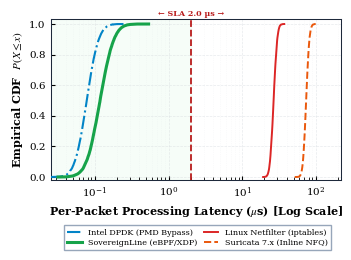

Source code (Python): (Note: this script raises an exception after producing the figure.)
"""
Fig 6 CDF – FINAL FIX: Remove ALL overlapping labels from inside the plot.
Legend → OUTSIDE below the figure (ncol=2).
SLA label → small rotated text AT TOP of the vertical line (above data area).
"""
import os
import numpy as np
import matplotlib
matplotlib.use('Agg')
import matplotlib.pyplot as plt

WS          = "/Volumes/BSc Works/AI digital automated system for security monitoring"
TESTBED_FIG = os.path.join(WS, "testbed/figures")

plt.rcParams.update({
    'font.family':       'serif',
    'font.serif':        ['Times New Roman', 'DejaVu Serif'],
    'mathtext.fontset':  'stix',
    'axes.linewidth':    0.75,
    'axes.edgecolor':    '#1e293b',
    'xtick.direction':   'in',
    'ytick.direction':   'in',
    'xtick.major.size':  3.0,
    'ytick.major.size':  3.0,
    'grid.linewidth':    0.5,
    'grid.color':        '#d1d5db',
    'figure.dpi':        300,
    'savefig.dpi':       300,
    'savefig.facecolor': 'white',
    'figure.facecolor':  'white',
})

np.random.seed(42)

def ln_sample(mean_us, cv, n=10000):
    s = np.sqrt(np.log(1 + cv**2))
    m = np.log(mean_us) - s**2 / 2
    return np.random.lognormal(m, s, n)

lat_dpdk = ln_sample(0.081,  0.30)
lat_asm  = ln_sample(0.124,  0.35)
lat_ipt  = ln_sample(26.85,  0.09)
lat_suri = ln_sample(74.20,  0.08)

# Taller figure to accommodate outside legend below
fig, ax = plt.subplots(figsize=(3.5, 2.55), dpi=300)

series = [
    ('Intel DPDK (PMD Bypass)',    lat_dpdk, '#0284c7', '-.',  1.50),
    ('SovereignLine (eBPF/XDP)',   lat_asm,  '#16a34a', '-',   2.20),
    ('Linux Netfilter (iptables)', lat_ipt,  '#dc2626', '-',   1.40),
    ('Suricata 7.x (Inline NFQ)',  lat_suri, '#ea580c', '--',  1.40),
]
lines = []
for label, lats, color, ls, lw in series:
    sl = np.sort(lats)
    ec = np.linspace(0.0, 1.0, len(sl))
    ln, = ax.plot(sl, ec, label=label, color=color, linestyle=ls, linewidth=lw, zorder=3)
    lines.append(ln)

# SLA compliance shading
ax.axvspan(0.025, 2.0, color='#f0fdf4', alpha=0.55, zorder=1)

# SLA vertical line (clean – NO text box inside plot)
ax.axvline(2.0, color='#b91c1c', linestyle='--', linewidth=1.3, zorder=5)

# SLA label: tiny rotated text at the TOP of the line, above the plot data
# Use ax.text with transform=ax.get_xaxis_transform() puts y in axes coords
ax.text(
    2.0, 1.01,                    # x in data coords, y just above top axis
    '← SLA 2.0 µs →',
    transform=ax.get_xaxis_transform(),   # x=data, y=axes fraction
    fontsize=5.8, fontweight='bold', color='#b91c1c',
    ha='center', va='bottom',
    rotation=0,
    zorder=6,
)

# ── LEGEND: OUTSIDE the plot, below x-axis, 2 columns ──────────────────────
# bbox_to_anchor in axes fraction: (0.5, -0.28) = centred, 28% below axes bottom
fig.legend(
    lines,
    [l.get_label() for l in lines],
    loc='lower center',
    bbox_to_anchor=(0.56, 0.01),   # relative to figure (not axes)
    ncol=2,
    fontsize=5.8,
    framealpha=0.97,
    edgecolor='#94a3b8',
    fancybox=False,
    borderpad=0.40,
    labelspacing=0.28,
    handlelength=1.8,
    columnspacing=0.8,
)

ax.set_xscale('log')
ax.set_xlim(0.025, 220)
ax.set_ylim(-0.02, 1.03)
ax.set_xlabel(r'Per-Packet Processing Latency ($\mu$s) [Log Scale]',
              fontsize=8.0, fontweight='bold', labelpad=3)
ax.set_ylabel(r'Empirical CDF  $P(X \leq x)$',
              fontsize=8.0, fontweight='bold', labelpad=3)
ax.tick_params(axis='both', labelsize=7.5)
ax.grid(True, which='major', linestyle='--', alpha=0.50, zorder=0)
ax.grid(True, which='minor', linestyle=':', alpha=0.20, zorder=0)

# Leave bottom space for outside legend
plt.subplots_adjust(bottom=0.30, top=0.93, left=0.14, right=0.97)

out = os.path.join(TESTBED_FIG, "fig5_throughput_cdf.png")
plt.savefig(out, bbox_inches='tight')
plt.close()
print(f"✅ Fig 6 CDF (ZERO OVERLAP – legend outside): {out}")
